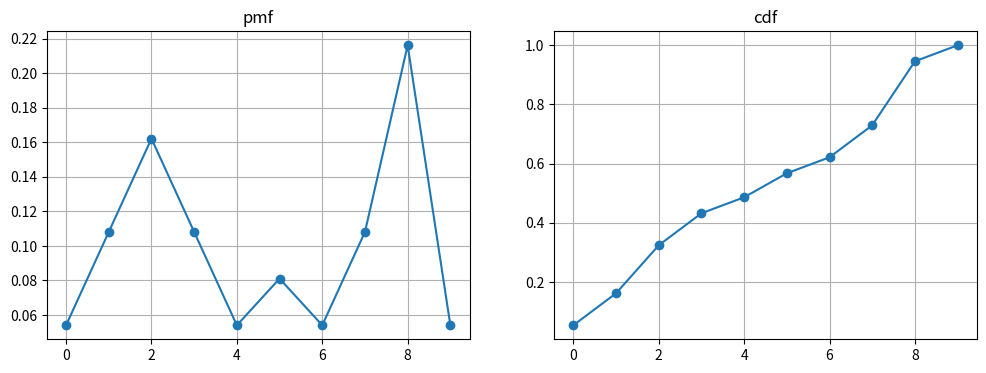

Write the Python code that produced this figure. (Note: this script raises an exception after producing the figure.)
import numpy as np
from scipy import stats
import matplotlib.pyplot as plt
%matplotlib inline

x = np.arange(10)

fr = np.array([10, 20, 30, 20, 10, 15, 10, 20, 40, 10])
pk = fr / fr.sum()

myDistr = stats.rv_discrete(name='myDistribution', values=(x, pk))

y_pmf = myDistr.pmf(x) #закон распределения случайной величины
y_cdf = myDistr.cdf(x) #функция распределения случайной величины

plt.figure(1, figsize=[12,4])

plt.subplot(1,2,1)
plt.title("pmf")
plt.plot(x, y_pmf, "o-")
plt.grid(True)

plt.subplot(1,2,2)
plt.title("cdf")
plt.plot(x, y_cdf, "o-")
plt.grid(True)

m = myDistr.mean()
m

v = myDistr.var()
v

sigma = myDistr.std()
sigma

n = 10

myRD = myDistr.rvs(size = n)

xy = stats.itemfreq(myRD)
xy

xx = xy[:,0]
yy_pmf = xy[:,1] / len(myRD)
yy_pmf

plt.figure(1, figsize=[15,4])

plt.subplot(1,3,1)
plt.title("Histogram")
plt.hist(myRD, 30, normed=False, color="green", width=0.5)

plt.vlines(myRD, -0.2, 0.2, lw=2, color="yellow")
plt.plot(myRD, np.zeros(len(myRD)), "o", color="orange")
plt.grid(True)

plt.subplot(1,3,2)
plt.title("Normalized bars")
plt.bar(xx-0.25, yy_pmf, width=0.5, color="orange")
plt.xlim([-1, 10])
plt.grid(True)

plt.vlines(myRD, -0.02, 0.02, lw=2, color="yellow")
plt.plot(myRD, np.zeros(len(myRD)), "o", color="orange")
plt.grid(True)

plt.subplot(1,3,3)
plt.title("Normalized bars vs pmf")
plt.bar(xx-0.25, yy_pmf, width=0.5, color="orange")
plt.plot(x, y_pmf,"go-")
plt.xlim([-1, 10])

plt.vlines(myRD, -0.02, 0.02, lw=2, color="yellow")
plt.plot(myRD, np.zeros(len(myRD)), "o", color="orange")

plt.grid(True)

plt.show()

def plotGr_MyD(myd, num, x):
    xy = stats.itemfreq(myd)
    xx = xy[:,0] - 0.25
    yy_pmf = xy[:,1] / len(myd)
    
    plt.subplot(2,2,num)
    plt.annotate(r'Sample Mean: $\bar{x}$ = ' +  str(myd.mean()), (0.1,0.9), fontsize=15, xycoords='axes fraction')
    plt.title("Sample Size = "+str(10**(num)))
    
    plt.bar(xx, yy_pmf, width=0.5, color="orange")
    plt.plot(x, myDistr.pmf(x),"go-")
    plt.grid(True)

myds = [myDistr.rvs(size=10**i) for i in range(1,5)]

plt.figure(1, figsize=[12,10])
[plotGr_MyD(myds[i-1], i, x) for i in range(1, 5)]
plt.show()

#plt.figure(1, figsize=[15,4])

#plt.subplot(1,3,1)
#plt.title("Histogram")
#plt.hist(myRD-0.25, 30, normed=False, color="green", width=0.5)
#plt.hist(xm, 30)
#plt.show()

myRD.mean()

n = 10 #размер выборки (sample size)
m = 10 #количество выборок (number of samples)

xm = np.array([myDistr.rvs(size=n).mean() for _ in range(m)])
xm

def plotGr_MyDMean(myd, num, n):
    plt.subplot(2,2,num)
    
    plt.title("Number of Samples = "+str(10**(num))+", Sample Size = "+str(n))
    plt.annotate(r'Mean of Samples Mean: $\hat{\mu}_{\bar{x}}$ = ' +  str(np.mean(myd)), 
                 (0.05,0.95), fontsize=12, xycoords='axes fraction')
    plt.annotate(r'Var of Samples Mean: $\hat{\sigma}_{\bar{x}}$ = ' +  str(np.var(myd)), 
                 (0.05,0.90), fontsize=12, xycoords='axes fraction')
    plt.hist(myd, 30, color="orange", normed=True)
    #plt.plot(x, myDistr.pmf(x),"go-")
    plt.grid(True)

myMeands = [[myDistr.rvs(size=n).mean() for _ in range(10**i)] for i in range(1,5)]
plt.figure(1, figsize=[12,10])
[plotGr_MyDMean(myMeands[i-1], i, n) for i in range(1, 5)]
plt.show()

n = 100

myMeands = [[myDistr.rvs(size=n).mean() for _ in range(10**i)] for i in range(1,5)]
plt.figure(1, figsize=[12,10])
[plotGr_MyDMean(myMeands[i-1], i, n) for i in range(1, 5)]
plt.show()

m = 1000

def plotGr_MyDMeanSampleSize(myd, num, n):
    plt.subplot(2,2,n)
    
    plt.title("Number of Samples = "+str(num)+", Sample Size = "+str(10**(n)))
    plt.annotate(r'Mean of Samples Mean: $\hat{\mu}_{\bar{x}}$ = ' +  str(np.mean(myd)), 
                 (0.05,0.95), fontsize=12, xycoords='axes fraction')
    plt.annotate(r'Var of Samples Mean: $\hat{\sigma}_{\bar{x}}$ = ' +  str(np.var(myd)), 
                 (0.05,0.90), fontsize=12, xycoords='axes fraction')
    plt.hist(myd, 30, color="orange", normed=True)
    #plt.plot(x, myDistr.pmf(x),"go-")
    plt.grid(True)

myMeands = [[myDistr.rvs(size=10**i).mean() for _ in range(m)] for i in range(1,5)]
plt.figure(1, figsize=[12,10])
[plotGr_MyDMeanSampleSize(myMeands[i-1], m, i) for i in range(1, 5)]
plt.show()

def getGraphOne(xran, x_cr, typefunc=0, df=5, lm=0):
    x = np.linspace(xran[0], xran[1], 1000)
    y = []
    
    if typefunc == 1:
        y = stats.t.pdf(x, df=df)
        pr = np.around(stats.t.cdf(x_cr, df=df), decimals=3)
        
        if lm == 1:
            plt.axvspan(x_cr, xran[1], color="g", alpha=0.1)
            plt.plot(x, y, lw=2, color="green")
            plt.title("t-distribution")
            plt.fill_between(x, 0, y, where=x>x_cr, facecolor='green', alpha=0.5)
            plt.axvline(x_cr, color="black", linestyle="--")

            ##xx = (xran[0] - x_cr) / 2 + x_cr
            ##yy = stats.t.pdf(xx, df=df) / 2
            plt.annotate("$1-F_{one}("+str(np.around(x_cr, decimals=3))+")="+str(1-pr)+"$", fontsize=14, xycoords='data',
                        xytext=(-1.5, 0.1), xy=(-2.6, 0.01)) #, arrowprops=dict(arrowstyle="->", connectionstyle="arc3"))            
        else:
            plt.axvspan(xran[0], x_cr, color="g", alpha=0.1)
            plt.plot(x, y, lw=2, color="green")
            plt.title("t-distribution")
            plt.fill_between(x, 0, y, where=x<= x_cr, facecolor='green', alpha=0.5)
            plt.axvline(x_cr, color="black", linestyle="--")

            ##xx = (xran[0] - x_cr) / 2 + x_cr
            ##yy = stats.t.pdf(xx, df=df) / 2
            plt.annotate("$F_{one}("+str(np.around(x_cr, decimals=3))+")="+str(pr)+"$", fontsize=14, xycoords='data',
                        xytext=(-1.5, 0.1), xy=(-2.6, 0.01)) #, arrowprops=dict(arrowstyle="->", connectionstyle="arc3"))
        

    else:
        y = stats.norm.pdf(x, loc=0, scale=1)
        pr = np.around(stats.norm.cdf(x_cr, loc=0, scale=1), decimals=3)
    
        if lm == 1:
            plt.axvspan(x_cr, xran[1], color="g", alpha=0.1)
            plt.plot(x, y, lw=2, color="green")
            plt.title("Standard Normal Distribution")

            plt.fill_between(x, 0, y, where=x>x_cr, facecolor='green', alpha=0.5)
            plt.axvline(x_cr, color="black", linestyle="--")

            plt.annotate("$1-\Phi_N("+str(np.around(x_cr, decimals=3))+")="+str(1-pr)+"$", (0.35,0.4), 
                         fontsize=14, xycoords='axes fraction')

        else:
            plt.axvspan(xran[0], x_cr, color="g", alpha=0.1)
            plt.plot(x, y, lw=2, color="green")
            plt.title("Standard Normal Distribution")

            plt.fill_between(x, 0, y, where=x<=x_cr, facecolor='green', alpha=0.5)
            plt.axvline(x_cr, color="black", linestyle="--")

            plt.annotate("$\Phi_N("+str(np.around(x_cr, decimals=3))+")="+str(pr)+"$", (0.35,0.4), 
                         fontsize=14, xycoords='axes fraction')
    
    plt.grid(True)
    
def getGraphTwo(xran, x_cr, typefunc=0, df=5, lm=0):
    x = np.linspace(xran[0], xran[1], 1000)
    y = []
    
    sdFunc = {0: stats.norm(loc=0, scale=1), 1: stats.t(df=df)}
    x_cr = abs(x_cr) 
    y = sdFunc[typefunc].pdf(x)   
    
    if lm == 0:
        pr = np.around(sdFunc[typefunc].cdf(x_cr) - sdFunc[typefunc].cdf(-x_cr), decimals=3)
        plt.axvspan(-x_cr, x_cr, color="g", alpha=0.1)
        plt.plot(x, y, lw=2, color="green")
        plt.title("Standard Normal Distribution") if typefunc==0 else plt.title("t-distribution")
        
        plt.fill_between(x, 0, y, where=y>sdFunc[typefunc].pdf(x_cr), facecolor='green', alpha=0.5)
        plt.axvline(-x_cr, color="black", linestyle="--")
        plt.axvline(x_cr, color="black", linestyle="--")
        
        plt.annotate("$\gamma("+str(np.around(x_cr, decimals=3))+")="+str(pr)+"$", (0.35,0.4), 
                     fontsize=14, xycoords='axes fraction')     
    
    elif lm == 1:
        pr = np.around(2*sdFunc[typefunc].cdf(-abs(x_cr)), decimals=3)
        plt.plot(x, y, lw=2, color="green")
        plt.axvspan(xran[0], -x_cr, color="g", alpha=0.1)
        plt.axvspan(x_cr, xran[1], color="g", alpha=0.1)
        plt.title("Standard Normal Distribution") if typefunc==0 else plt.title("t-distribution")
        
        plt.fill_between(x, 0, y, where=y<sdFunc[typefunc].pdf(x_cr), facecolor='green', alpha=0.5)
        plt.axvline(-x_cr, color="black", linestyle="--")
        plt.axvline(x_cr, color="black", linestyle="--")
        
        if typefunc == 1: 
            plt.annotate("$F_{two}("+str(np.around(x_cr, decimals=3))+")="+str(pr)+"$", fontsize=14, 
                     xy=(-2.6, 0.01), xycoords='data', xytext=(-1.5, 0.1))#, 
                             #arrowprops=dict(arrowstyle="->", connectionstyle="arc3"))
                #plt.annotate("", fontsize=14, xy=(2.6, 0.01), xycoords='data',
                #            xytext=(0.5, 0.09))#, arrowprops=dict(arrowstyle="->", connectionstyle="arc3"))
        else:
            plt.annotate("$2\cdot(1 - \Phi("+str(np.around(x_cr, decimals=3))+"))="+str(pr)+"$", 
                         (0.35,0.4), fontsize=14, xycoords='axes fraction')

        #plt.annotate("$\gamma=0.95$", (0.35,0.2), fontsize=14, xycoords='axes fraction')
        
    plt.grid(True)

plt.figure(1, figsize=[12, 4])

plt.subplot(1,2,1)
getGraphOne([-4,4], 1.96, typefunc=0, lm=0)
plt.subplot(1,2,2)
getGraphTwo([-4,4], 1.96, typefunc=0, lm=0)
plt.show()

x = np.linspace(-5, 5, 100)
y_pdf = stats.norm.pdf(x, loc=0, scale=1)
y_cdf = stats.norm.cdf(x, loc=0, scale=1)

adf = [1,2,5,10, 15]

plt.figure(1, figsize=[12, 4])

legs = ["d.f. = " + str(adf[i]) for i in range(len(adf))]
legs.insert(0, "s.n.d")
plt.subplot(1,2,1)
plt.title("t-distribution, pdf")
plt.plot(x, y_pdf, lw=2, color="black")
for i in adf:
    pd = stats.t.pdf(x, i)
    plt.plot(x,pd)
plt.legend(legs, loc="upper right")

plt.grid(True)

plt.subplot(1,2,2)
plt.title("t-distribution, cdf")
plt.plot(x, y_cdf, lw=2, color="black")
for i in adf:
    pd = stats.t.cdf(x, i)
    plt.plot(x,pd)
plt.legend(legs, loc="lower right")
plt.grid(True)
plt.show()

plt.figure(1, figsize=[12, 4])

plt.subplot(1,2,1)
getGraphOne([-4,4], -1.81, typefunc=1, lm=0, df=10)
plt.subplot(1,2,2)
getGraphTwo([-4,4], 2.23, typefunc=1, df=10, lm=1)
plt.show()

vol = 110
n = 50
mu =  2
sigma = 0.7

# 1) Среднее потребление воды человеком, чтобы хватило равно 110 литров
x_bar = vol / n

# 2) Вычисляем стандартную ошибку SE
se = sigma / np.sqrt(n)

# 3) Определяем z
z = (x_bar - mu) / se

# 4) Рассчитываем вероятность того, что в среднем на каждого придется меньше или равно x_bar литров
p = stats.norm.cdf(z, loc=0, scale=1)

# 5) Вероятность того, что им не хватит 110 литров воды
p_res = 1 - p
p_res

#Проверка
1 - stats.norm.cdf(x_bar, loc=mu, scale=se)

plt.figure(1, figsize=[12, 4])

plt.subplot(1,2,1)
getGraphOne([-4,4], z, lm=0)
plt.subplot(1,2,2)
getGraphOne([-4,4], z, lm=1)

plt.show()

def getSE(sigma, n):
    return sigma / np.sqrt(n)

def getZ(x, mu, se):
    return (x - mu) / se

def getPrByX(x, mu, se):
    return stats.norm.cdf(x, loc=mu, scale=se)

def getPrByZ(z):
    return stats.norm.cdf(z, loc=0, scale=1)

def getZbyPr2Tail(pr):
    return stats.norm.ppf((1-pr)/2, loc=0, scale=1)

def getZbyPr1Tail(pr):
    return stats.norm.ppf(1-pr, loc=0, scale=1)

def getPValue1Tail_Norm(z):
    return 1 - stats.norm.cdf(z, loc=0, scale=1)

def getPValue2Tail_Norm(z):
    return 2 * (stats.norm.cdf(-abs(z), loc=0, scale=1))

def getPValue2Tail_T(t, df):
    return 2 * stats.t.cdf(-abs(t), df=df)

def getPValue1Tail_T(t, df):
    return 1 - stats.t.cdf(t, df=df)

mu_2014 = 2
x_bar_2015 = 2.3
s_2015 = 1
n = 110
alpha = 0.05

# 1) Вычисляем стандартную ошибку SE
se = getSE(s_2015, n)
print("SE =", se)

# 2) Z-score
z = getZ(x_bar_2015, mu_2014, se)
print("z-score =", z)

# 3) P-Value 
pvalue = getPValue2Tail_Norm(z)
print("p-value =", pvalue)

print("alpha =", alpha)

if alpha > pvalue:
    print("alpha > p-value")
    print("Отказываемся от нулевую гипотезы: полагаем, что потребление воды отличается в 2014 и 2015")
else:
    print("alpha <= p-value")
    print("Принимаем нулевую гипотезу: нет достаточных доказательств, что потребление различно в 2014 и 2015")

plt.figure(1, figsize=[12, 4])

plt.subplot(1,2,1)
xx = abs(stats.norm.ppf(alpha/2, loc=0, scale=1))
plt.axvline(-xx, lw=2, color="orange", linestyle="-")
plt.axvline(xx, lw=2, color="orange", linestyle="-")
plt.axvspan(-xx, xx, color="orange", alpha=0.1)
getGraphTwo([-4,4], z, lm=0)

plt.subplot(1,2,2)
plt.axvline(-xx, lw=2, color="orange", linestyle="-")
plt.axvline(xx, lw=2, color="orange", linestyle="-")
plt.axvspan(-xx, xx, color="orange", alpha=0.1)
getGraphTwo([-4,4], z, lm=1)

plt.show()

